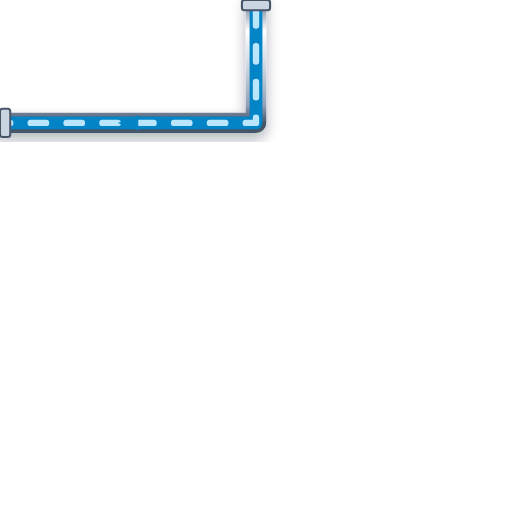
t = 0.00 s
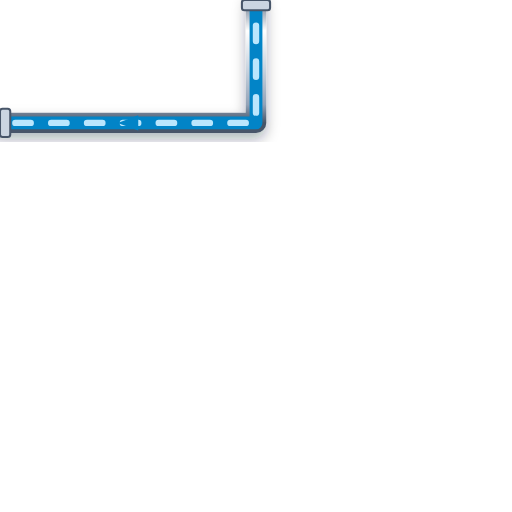
t = 0.20 s
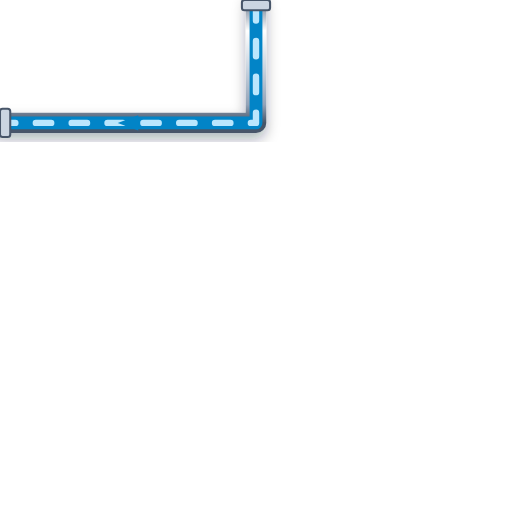
t = 0.40 s
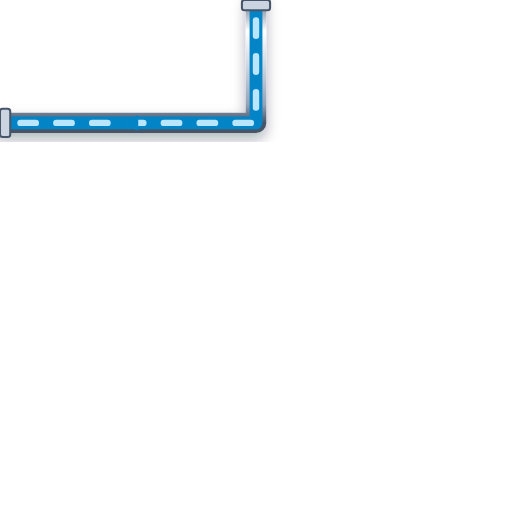
t = 0.60 s

The animated SVG that drew these frames (rendered in a browser with its animation timeline set to each time). Animation: 1 CSS @keyframes rule; one cycle of 0.80 s, repeats indefinitely.

<svg xmlns="http://www.w3.org/2000/svg" viewBox="0 0 200 200" width="200" height="200">
  <defs>
    <style>
      @keyframes p-flow-anim {
        from { stroke-dashoffset: 24; } to { stroke-dashoffset: 0; }
      }
      .anim-p-flow {
        stroke-dasharray: 6 8;
        animation: p-flow-anim 0.8s linear infinite;
      }
    </style>
    <filter id="ssPipeShadow" x="-15%" y="-15%" width="130%" height="130%">
      <feDropShadow dx="0" dy="2.5" stdDeviation="2.5" flood-color="#0f172a" flood-opacity="0.32" />
    </filter>
    <linearGradient id="ssPipeGradH" x1="0%" y1="0%" x2="0%" y2="100%">
      <stop offset="0%" stop-color="#64748b" /><stop offset="25%" stop-color="#ffffff" />
      <stop offset="55%" stop-color="#cbd5e1" /><stop offset="85%" stop-color="#94a3b8" /><stop offset="100%" stop-color="#475569" />
    </linearGradient>
  </defs>

  <!-- Stainless Steel 316 Outer Casing (8px with 3D Drop Shadow) -->
  <path d="M 100 0 L 100 48 L 0 48" stroke="url(#ssPipeGradH)" stroke-width="8" fill="none" stroke-linecap="round" stroke-linejoin="round" filter="url(#ssPipeShadow)"/>

  <!-- Process Fluid Core (5px) -->
  <path d="M 100 0 L 100 48 L 0 48" stroke="#0284C7" stroke-width="5" fill="none" stroke-linecap="round" stroke-linejoin="round"/>

  <!-- Animated Fluid Flow Stream Dashes (2.5px) -->
  <path d="M 100 0 L 100 48 L 0 48" stroke="#BAE6FD" stroke-width="2.5" fill="none" stroke-linejoin="round" stroke-linecap="round" class="anim-p-flow"/>

  <!-- Directional Flow Arrow -->
  <polygon points="54,45 46,48 54,51" fill="#0284C7" />

  <!-- ANSI Flange Connection Collars -->
  <rect x="94.5" y="0" width="11" height="4" rx="1" fill="#cbd5e1" stroke="#475569" stroke-width="0.8"/>
  <rect x="0" y="42.5" width="4" height="11" rx="1" fill="#cbd5e1" stroke="#475569" stroke-width="0.8"/>
</svg>
